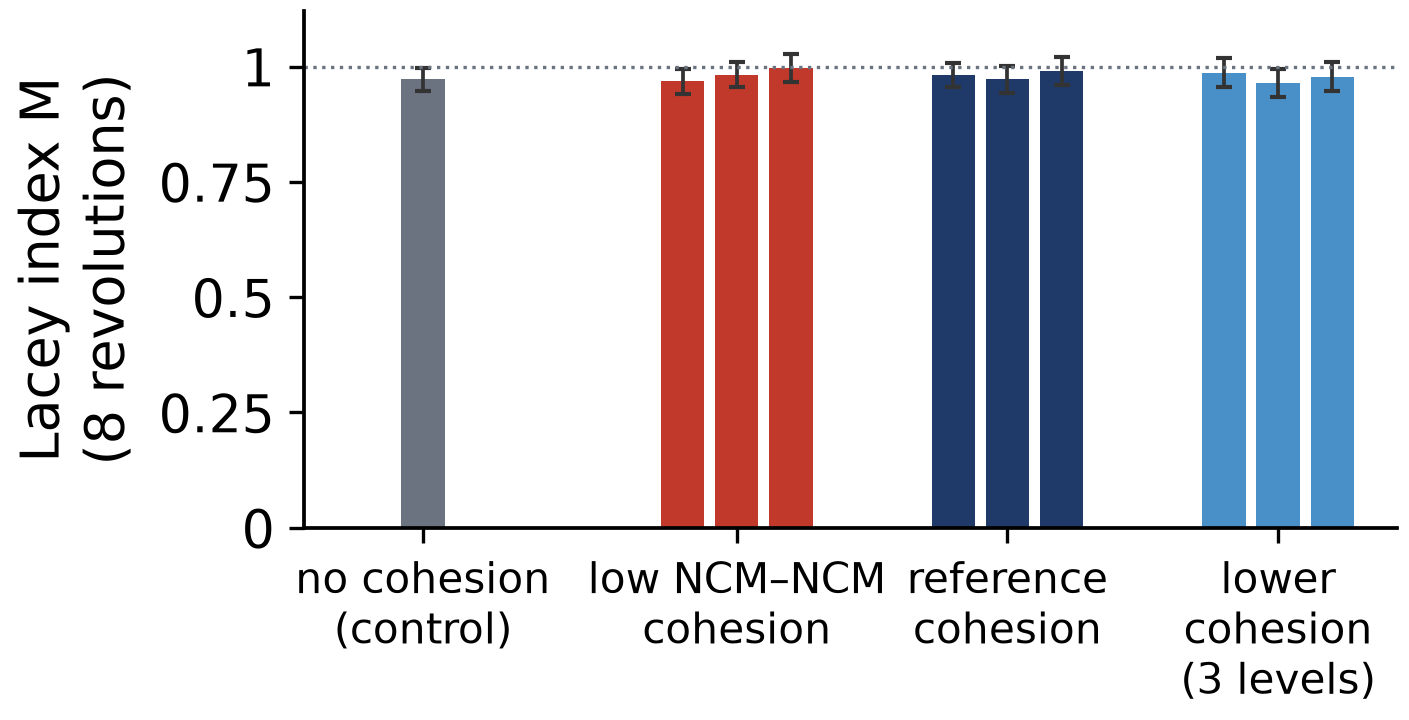

The table this chart was drawn from, first rows:
setting, member, M after 8 revolutions (16x16x4), within-run SD
no cohesion (control), seed 1, 0.9724, 0.0254
low NCM–NCM cohesion, seed 1, 0.9684, 0.0269
low NCM–NCM cohesion, seed 2, 0.9824, 0.0276
low NCM–NCM cohesion, seed 3, 0.9975, 0.0305
reference cohesion, seed 1, 0.9817, 0.0263
reference cohesion, seed 2, 0.9726, 0.0293
reference cohesion, seed 3, 0.9904, 0.0313
lower cohesion (3 levels), Bo 0.1, 0.9869, 0.032
lower cohesion (3 levels), Bo 0.5, 0.9646, 0.0305
lower cohesion (3 levels), Bo 1.5, 0.9776, 0.0313
